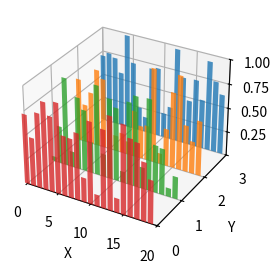

Write Python code to recreate this figure.
# 导入 matplotlib 和 numpy 包
import matplotlib.pyplot as plt
import numpy as np

# Fixing random state for reproducibility
np.random.seed(19680801)

N = 20
x = np.arange(N)

colors = ["C0", "C1", "C2", "C3"]
yticks = [3, 2, 1, 0]

fig = plt.figure(figsize=(5, 3))

# 创建三维坐标系对象
ax = fig.add_subplot(projection="3d")

for c, k in zip(colors, yticks):
    # Generate the random data for the y=k 'layer'.
    xs = np.arange(20)
    ys = np.random.rand(20)

    # 绘制三维条形图
    ax.bar(xs, ys, zs=k, zdir="y", color=c, alpha=0.8)

# 设置坐标轴范围
ax.set_xlim(0, 20)
ax.set_ylim(0, 3)
ax.set_zlim(0, 1)
ax.set_yticks(yticks)
ax.set_zticks([0.25, 0.5, 0.75, 1])

# 设置坐标轴标签
ax.set_xlabel("X")
ax.set_ylabel("Y")
ax.set_zlabel("Z")

# ax.set_box_aspect(aspect=None, zoom=0.6)

# 调整视角，例如设置仰角为30度，方位角为-45度
# ax.view_init(elev=30, azim=-45)

# plt.savefig('./层状三维条形图.png', dpi=300)

plt.show()